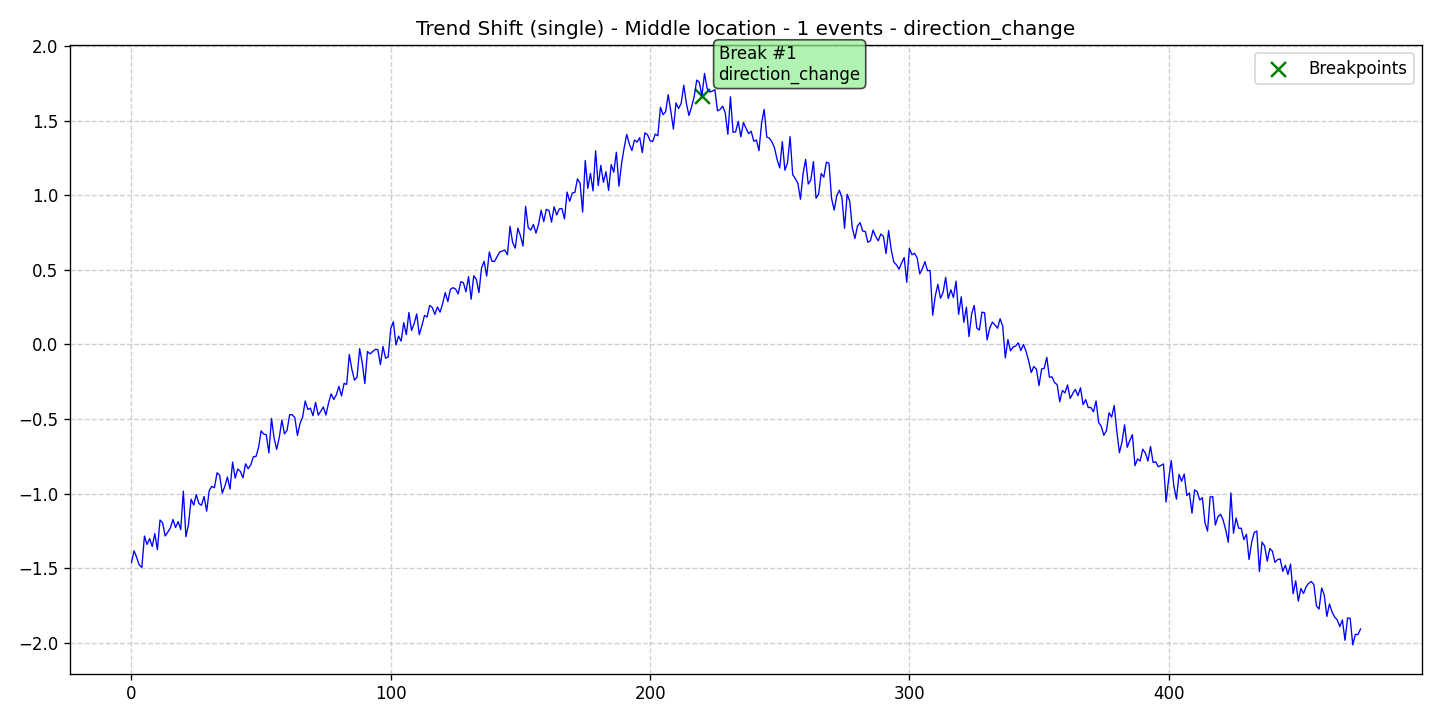

Source data for this figure (header and first rows):
data, stationary, det_lin_up, det_lin_down, det_quad, det_cubic, det_exp, det_damped, stoc_trend, volatility, single_seas, multiple_seas, point_anom_single, point_anom_multi, collect_anom, context_anom, mean_shift, var_shift, trend_shift, date, is_break, is_anomaly, is_multi, location_beginning
-1.462, 0, 0, 0, 0, 0, 0, 0, 0, 0, 0, 0, 0, 0, 0, 0, 0, 0, 1, 2020-01-01, 0, 0, 0, 0
-1.383, 0, 0, 0, 0, 0, 0, 0, 0, 0, 0, 0, 0, 0, 0, 0, 0, 0, 1, 2020-01-02, 0, 0, 0, 0
-1.428, 0, 0, 0, 0, 0, 0, 0, 0, 0, 0, 0, 0, 0, 0, 0, 0, 0, 1, 2020-01-03, 0, 0, 0, 0
-1.478, 0, 0, 0, 0, 0, 0, 0, 0, 0, 0, 0, 0, 0, 0, 0, 0, 0, 1, 2020-01-04, 0, 0, 0, 0
-1.494, 0, 0, 0, 0, 0, 0, 0, 0, 0, 0, 0, 0, 0, 0, 0, 0, 0, 1, 2020-01-05, 0, 0, 0, 0
-1.284, 0, 0, 0, 0, 0, 0, 0, 0, 0, 0, 0, 0, 0, 0, 0, 0, 0, 1, 2020-01-06, 0, 0, 0, 0
-1.34, 0, 0, 0, 0, 0, 0, 0, 0, 0, 0, 0, 0, 0, 0, 0, 0, 0, 1, 2020-01-07, 0, 0, 0, 0
-1.301, 0, 0, 0, 0, 0, 0, 0, 0, 0, 0, 0, 0, 0, 0, 0, 0, 0, 1, 2020-01-08, 0, 0, 0, 0
-1.354, 0, 0, 0, 0, 0, 0, 0, 0, 0, 0, 0, 0, 0, 0, 0, 0, 0, 1, 2020-01-09, 0, 0, 0, 0
-1.268, 0, 0, 0, 0, 0, 0, 0, 0, 0, 0, 0, 0, 0, 0, 0, 0, 0, 1, 2020-01-10, 0, 0, 0, 0
-1.375, 0, 0, 0, 0, 0, 0, 0, 0, 0, 0, 0, 0, 0, 0, 0, 0, 0, 1, 2020-01-11, 0, 0, 0, 0
-1.177, 0, 0, 0, 0, 0, 0, 0, 0, 0, 0, 0, 0, 0, 0, 0, 0, 0, 1, 2020-01-12, 0, 0, 0, 0
-1.196, 0, 0, 0, 0, 0, 0, 0, 0, 0, 0, 0, 0, 0, 0, 0, 0, 0, 1, 2020-01-13, 0, 0, 0, 0
-1.283, 0, 0, 0, 0, 0, 0, 0, 0, 0, 0, 0, 0, 0, 0, 0, 0, 0, 1, 2020-01-14, 0, 0, 0, 0
-1.258, 0, 0, 0, 0, 0, 0, 0, 0, 0, 0, 0, 0, 0, 0, 0, 0, 0, 1, 2020-01-15, 0, 0, 0, 0
-1.229, 0, 0, 0, 0, 0, 0, 0, 0, 0, 0, 0, 0, 0, 0, 0, 0, 0, 1, 2020-01-16, 0, 0, 0, 0
-1.173, 0, 0, 0, 0, 0, 0, 0, 0, 0, 0, 0, 0, 0, 0, 0, 0, 0, 1, 2020-01-17, 0, 0, 0, 0
-1.227, 0, 0, 0, 0, 0, 0, 0, 0, 0, 0, 0, 0, 0, 0, 0, 0, 0, 1, 2020-01-18, 0, 0, 0, 0
-1.187, 0, 0, 0, 0, 0, 0, 0, 0, 0, 0, 0, 0, 0, 0, 0, 0, 0, 1, 2020-01-19, 0, 0, 0, 0
-1.241, 0, 0, 0, 0, 0, 0, 0, 0, 0, 0, 0, 0, 0, 0, 0, 0, 0, 1, 2020-01-20, 0, 0, 0, 0
-0.9825, 0, 0, 0, 0, 0, 0, 0, 0, 0, 0, 0, 0, 0, 0, 0, 0, 0, 1, 2020-01-21, 0, 0, 0, 0
-1.289, 0, 0, 0, 0, 0, 0, 0, 0, 0, 0, 0, 0, 0, 0, 0, 0, 0, 1, 2020-01-22, 0, 0, 0, 0
-1.205, 0, 0, 0, 0, 0, 0, 0, 0, 0, 0, 0, 0, 0, 0, 0, 0, 0, 1, 2020-01-23, 0, 0, 0, 0
-1.037, 0, 0, 0, 0, 0, 0, 0, 0, 0, 0, 0, 0, 0, 0, 0, 0, 0, 1, 2020-01-24, 0, 0, 0, 0
-1.077, 0, 0, 0, 0, 0, 0, 0, 0, 0, 0, 0, 0, 0, 0, 0, 0, 0, 1, 2020-01-25, 0, 0, 0, 0
-1.006, 0, 0, 0, 0, 0, 0, 0, 0, 0, 0, 0, 0, 0, 0, 0, 0, 0, 1, 2020-01-26, 0, 0, 0, 0
-1.066, 0, 0, 0, 0, 0, 0, 0, 0, 0, 0, 0, 0, 0, 0, 0, 0, 0, 1, 2020-01-27, 0, 0, 0, 0
-1.078, 0, 0, 0, 0, 0, 0, 0, 0, 0, 0, 0, 0, 0, 0, 0, 0, 0, 1, 2020-01-28, 0, 0, 0, 0
-1.018, 0, 0, 0, 0, 0, 0, 0, 0, 0, 0, 0, 0, 0, 0, 0, 0, 0, 1, 2020-01-29, 0, 0, 0, 0
-1.117, 0, 0, 0, 0, 0, 0, 0, 0, 0, 0, 0, 0, 0, 0, 0, 0, 0, 1, 2020-01-30, 0, 0, 0, 0
-0.9783, 0, 0, 0, 0, 0, 0, 0, 0, 0, 0, 0, 0, 0, 0, 0, 0, 0, 1, 2020-01-31, 0, 0, 0, 0
-0.9514, 0, 0, 0, 0, 0, 0, 0, 0, 0, 0, 0, 0, 0, 0, 0, 0, 0, 1, 2020-02-01, 0, 0, 0, 0
-0.9603, 0, 0, 0, 0, 0, 0, 0, 0, 0, 0, 0, 0, 0, 0, 0, 0, 0, 1, 2020-02-02, 0, 0, 0, 0
-0.8602, 0, 0, 0, 0, 0, 0, 0, 0, 0, 0, 0, 0, 0, 0, 0, 0, 0, 1, 2020-02-03, 0, 0, 0, 0
-0.8762, 0, 0, 0, 0, 0, 0, 0, 0, 0, 0, 0, 0, 0, 0, 0, 0, 0, 1, 2020-02-04, 0, 0, 0, 0
-0.9966, 0, 0, 0, 0, 0, 0, 0, 0, 0, 0, 0, 0, 0, 0, 0, 0, 0, 1, 2020-02-05, 0, 0, 0, 0
-0.9509, 0, 0, 0, 0, 0, 0, 0, 0, 0, 0, 0, 0, 0, 0, 0, 0, 0, 1, 2020-02-06, 0, 0, 0, 0
-0.8884, 0, 0, 0, 0, 0, 0, 0, 0, 0, 0, 0, 0, 0, 0, 0, 0, 0, 1, 2020-02-07, 0, 0, 0, 0
-0.9692, 0, 0, 0, 0, 0, 0, 0, 0, 0, 0, 0, 0, 0, 0, 0, 0, 0, 1, 2020-02-08, 0, 0, 0, 0
-0.7883, 0, 0, 0, 0, 0, 0, 0, 0, 0, 0, 0, 0, 0, 0, 0, 0, 0, 1, 2020-02-09, 0, 0, 0, 0
-0.8959, 0, 0, 0, 0, 0, 0, 0, 0, 0, 0, 0, 0, 0, 0, 0, 0, 0, 1, 2020-02-10, 0, 0, 0, 0
-0.8346, 0, 0, 0, 0, 0, 0, 0, 0, 0, 0, 0, 0, 0, 0, 0, 0, 0, 1, 2020-02-11, 0, 0, 0, 0
-0.8512, 0, 0, 0, 0, 0, 0, 0, 0, 0, 0, 0, 0, 0, 0, 0, 0, 0, 1, 2020-02-12, 0, 0, 0, 0
-0.894, 0, 0, 0, 0, 0, 0, 0, 0, 0, 0, 0, 0, 0, 0, 0, 0, 0, 1, 2020-02-13, 0, 0, 0, 0
-0.8001, 0, 0, 0, 0, 0, 0, 0, 0, 0, 0, 0, 0, 0, 0, 0, 0, 0, 1, 2020-02-14, 0, 0, 0, 0
-0.8326, 0, 0, 0, 0, 0, 0, 0, 0, 0, 0, 0, 0, 0, 0, 0, 0, 0, 1, 2020-02-15, 0, 0, 0, 0
-0.8073, 0, 0, 0, 0, 0, 0, 0, 0, 0, 0, 0, 0, 0, 0, 0, 0, 0, 1, 2020-02-16, 0, 0, 0, 0
-0.7524, 0, 0, 0, 0, 0, 0, 0, 0, 0, 0, 0, 0, 0, 0, 0, 0, 0, 1, 2020-02-17, 0, 0, 0, 0
-0.7509, 0, 0, 0, 0, 0, 0, 0, 0, 0, 0, 0, 0, 0, 0, 0, 0, 0, 1, 2020-02-18, 0, 0, 0, 0
-0.6915, 0, 0, 0, 0, 0, 0, 0, 0, 0, 0, 0, 0, 0, 0, 0, 0, 0, 1, 2020-02-19, 0, 0, 0, 0
-0.5791, 0, 0, 0, 0, 0, 0, 0, 0, 0, 0, 0, 0, 0, 0, 0, 0, 0, 1, 2020-02-20, 0, 0, 0, 0
-0.6005, 0, 0, 0, 0, 0, 0, 0, 0, 0, 0, 0, 0, 0, 0, 0, 0, 0, 1, 2020-02-21, 0, 0, 0, 0
-0.6056, 0, 0, 0, 0, 0, 0, 0, 0, 0, 0, 0, 0, 0, 0, 0, 0, 0, 1, 2020-02-22, 0, 0, 0, 0
-0.7274, 0, 0, 0, 0, 0, 0, 0, 0, 0, 0, 0, 0, 0, 0, 0, 0, 0, 1, 2020-02-23, 0, 0, 0, 0
-0.4956, 0, 0, 0, 0, 0, 0, 0, 0, 0, 0, 0, 0, 0, 0, 0, 0, 0, 1, 2020-02-24, 0, 0, 0, 0
-0.6272, 0, 0, 0, 0, 0, 0, 0, 0, 0, 0, 0, 0, 0, 0, 0, 0, 0, 1, 2020-02-25, 0, 0, 0, 0
-0.7029, 0, 0, 0, 0, 0, 0, 0, 0, 0, 0, 0, 0, 0, 0, 0, 0, 0, 1, 2020-02-26, 0, 0, 0, 0
-0.6235, 0, 0, 0, 0, 0, 0, 0, 0, 0, 0, 0, 0, 0, 0, 0, 0, 0, 1, 2020-02-27, 0, 0, 0, 0
-0.5066, 0, 0, 0, 0, 0, 0, 0, 0, 0, 0, 0, 0, 0, 0, 0, 0, 0, 1, 2020-02-28, 0, 0, 0, 0
-0.5996, 0, 0, 0, 0, 0, 0, 0, 0, 0, 0, 0, 0, 0, 0, 0, 0, 0, 1, 2020-02-29, 0, 0, 0, 0
... 415 more rows
